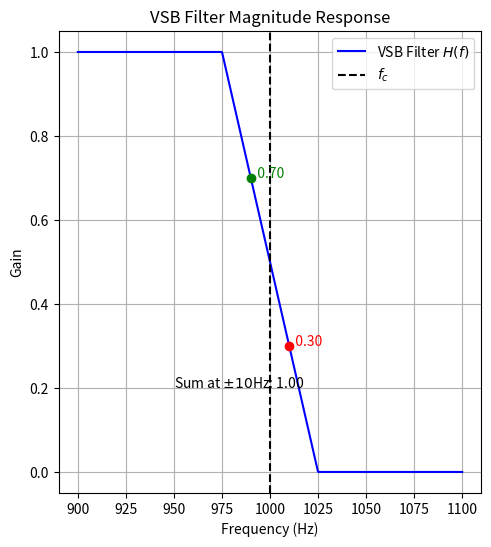

Write the Python code that produced this figure. (Note: this script raises an exception after producing the figure.)
# VSB Modulation and Frequency Mixing Analysis
# 1. Verify VSB Symmetry Condition
# 2. Visualize Frequency Mixing (Up/Down Conversion)

import numpy as np
import matplotlib.pyplot as plt

def get_spectrum(sig, fs):
    N = len(sig)
    spec = np.fft.fftshift(np.fft.fft(sig)) / N
    freqs = np.fft.fftshift(np.fft.fftfreq(N, 1/fs))
    return freqs, np.abs(spec)

# ==========================================================
# PART 1: VSB SYMMETRY CONDITION
# ==========================================================
# We will simulate the Frequency Domain response of a VSB filter
# and show that H(f-fc) + H(f+fc) is constant.

freq_range = np.linspace(900, 1100, 1000) # Range around fc
fc = 1000
fv = 25 # Vestige width / Roll-off width

# Define a VSB Filter shape (Linear Roll-off)
# Passes lower frequencies, cuts higher frequencies transition at fc
def vsb_filter_response(f):
    # Ensure f is an array for boolean indexing, or handle scalar
    f = np.atleast_1d(f)
    
    # Normalized freq relative to fc
    delta = f - fc
    
    # Linear roll-off from fc-fv to fc+fv
    # At fc-fv: 1
    # At fc+fv: 0
    # Slope = -1/(2fv)
    
    response = np.zeros_like(f, dtype=float)
    mask_pass = delta <= -fv
    mask_trans = (delta > -fv) & (delta < fv)
    mask_stop = delta >= fv
    
    response[mask_pass] = 1.0
    # Linear crossing 0.5 at fc
    # When delta = 0, response = 0.5.
    # When delta = -fv, response = 0.5 - (-1) * 0.5 = 1. Correct.
    response[mask_trans] = 0.5 - (delta[mask_trans] / (2*fv)) 
    response[mask_stop] = 0.0
    
    # Return scalar if input was scalar
    if response.size == 1:
        return response[0]
    return response

H_f = vsb_filter_response(freq_range)

# Check Symmetry: M_out ~ H(f+fc) + H(f-fc)? 
# Wait, for demodulation of VSB signal centered at fc:
# The condition is H(f-fc) + H(f+fc) = 1 for baseband f.
# Let's visualize the "Equivalent Baseband Filter" formed by the vestige sum.
# Shift right by fc (H(f)) -> becomes H(f+fc) relative to baseband? 
# Let's simply plot H(f) and its mirror around fc.
# Actually, let's plot the sum at Baseband frequencies.

f_bb = np.linspace(-50, 50, 500)
# H(f_bb + fc)
H_upper = vsb_filter_response(fc + f_bb)
# H(f_bb - fc)? No, the condition is usually H(f+fc) + H(f-fc) where H is the bandpass filter?
# Let's stick to the visual intuition:
# At fc, value is 0.5.
# At fc+10, value is 0.3.
# At fc-10, value is 0.7.
# 0.3 + 0.7 = 1.0. Perfect reconstruction.

plt.figure(figsize=(12, 6))

plt.subplot(1, 2, 1)
plt.plot(freq_range, H_f, 'b', label='VSB Filter $H(f)$')
plt.axvline(fc, color='k', linestyle='--', label='$f_c$')
plt.title('VSB Filter Magnitude Response')
plt.xlabel('Frequency (Hz)')
plt.ylabel('Gain')
plt.grid(True)
plt.legend()

# Visualize Symmetry
# Pick a point
test_f = 10
val_plus = vsb_filter_response(fc + test_f)
val_minus = vsb_filter_response(fc - test_f)
plt.plot(fc + test_f, val_plus, 'ro')
plt.plot(fc - test_f, val_minus, 'go')
plt.text(fc + test_f, val_plus, f'  {val_plus:.2f}', color='r')
plt.text(fc - test_f, val_minus, f'  {val_minus:.2f}', color='g')
plt.text(950, 0.2, f"Sum at $\pm{test_f}$Hz: {val_plus+val_minus:.2f}")

plt.savefig('../Output_Plots/VSB_Filter_Response.png')

# ==========================================================
# PART 2: FREQUENCY MIXING
# ==========================================================
fs_mix = 10000
dur_mix = 0.1
t_mix = np.linspace(0, dur_mix, int(fs_mix*dur_mix), endpoint=False)

f_in = 1000
sig_in = np.cos(2 * np.pi * f_in * t_mix)

f_lo = 3000
lo = np.cos(2 * np.pi * f_lo * t_mix)

mixed = sig_in * lo

freqs, spec = get_spectrum(mixed, fs_mix)

plt.figure(figsize=(10, 6))
plt.subplot(1, 1, 1)
plt.plot(freqs, spec, 'k')
plt.title(f'Mixer Output Spectrum ($f_{{in}}={f_in}, f_{{LO}}={f_lo}$)')
plt.xlabel('Frequency (Hz)')
plt.xlim(0, 5000)
plt.grid(True)

# Annotate peaks
sum_freq = f_in + f_lo
diff_freq = abs(f_in - f_lo)
plt.annotate('Difference ($|f_c - f_{LO}|$)', xy=(diff_freq, 0.25), xytext=(diff_freq, 0.4),
             arrowprops=dict(facecolor='black', shrink=0.05), ha='center')
plt.annotate('Sum ($f_c + f_{LO}$)', xy=(sum_freq, 0.25), xytext=(sum_freq, 0.4),
             arrowprops=dict(facecolor='black', shrink=0.05), ha='center')

plt.tight_layout()
plt.savefig('../Output_Plots/Mixing_Analysis.png')

print("Plots saved.")
